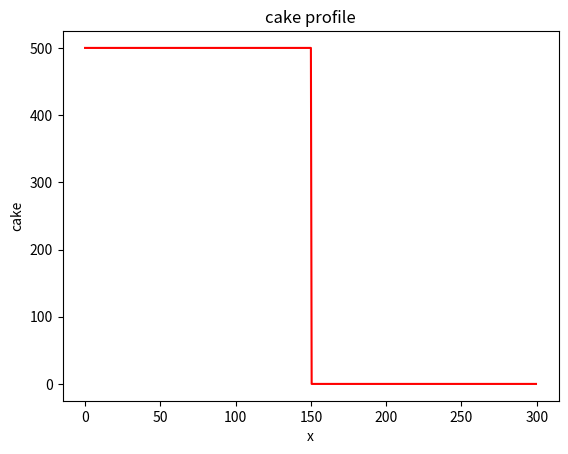
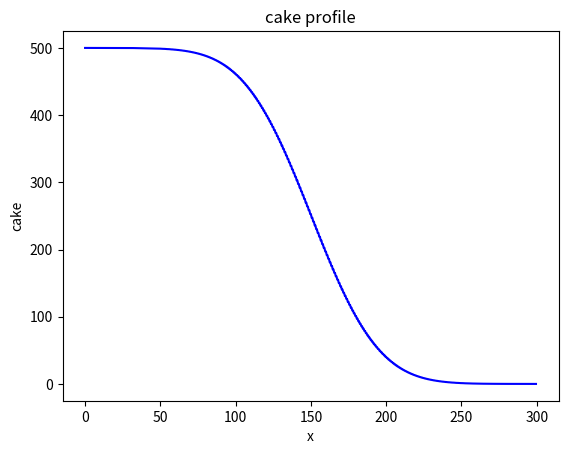

Recreate these plots in Python, in order.
"""A 1D diffusion model.""" 

import numpy as np
import matplotlib.pyplot as plt


def calculate_stable_time_step(dx,diffusivity):
    """Calculate a stable time step for the model."""
    return 0.5*dx**2/diffusivity

def plot_profile(x, cake, color="r"):
    plt.figure()
    plt.plot(x,cake,color)
    plt.xlabel("x")
    plt.ylabel("cake")
    plt.title("cake profile")

D=100
Lx=300

dx=0.5
x=np.arange(start=0, stop=Lx, step=dx)
nx=len(x)

C=np.zeros_like(x)
C_left=500
C_right=0
C[x<=Lx/2]=C_left
C[x>Lx/2]=C_right

plot_profile(x,C)

nt=5000
dt= calculate_stable_time_step(dx, D)

for t in range(0, nt):
	C[1:-1] += D * dt / dx ** 2 * (C[:-2] - 2*C[1:-1] + C[2:])

plot_profile(x,C,color="b")